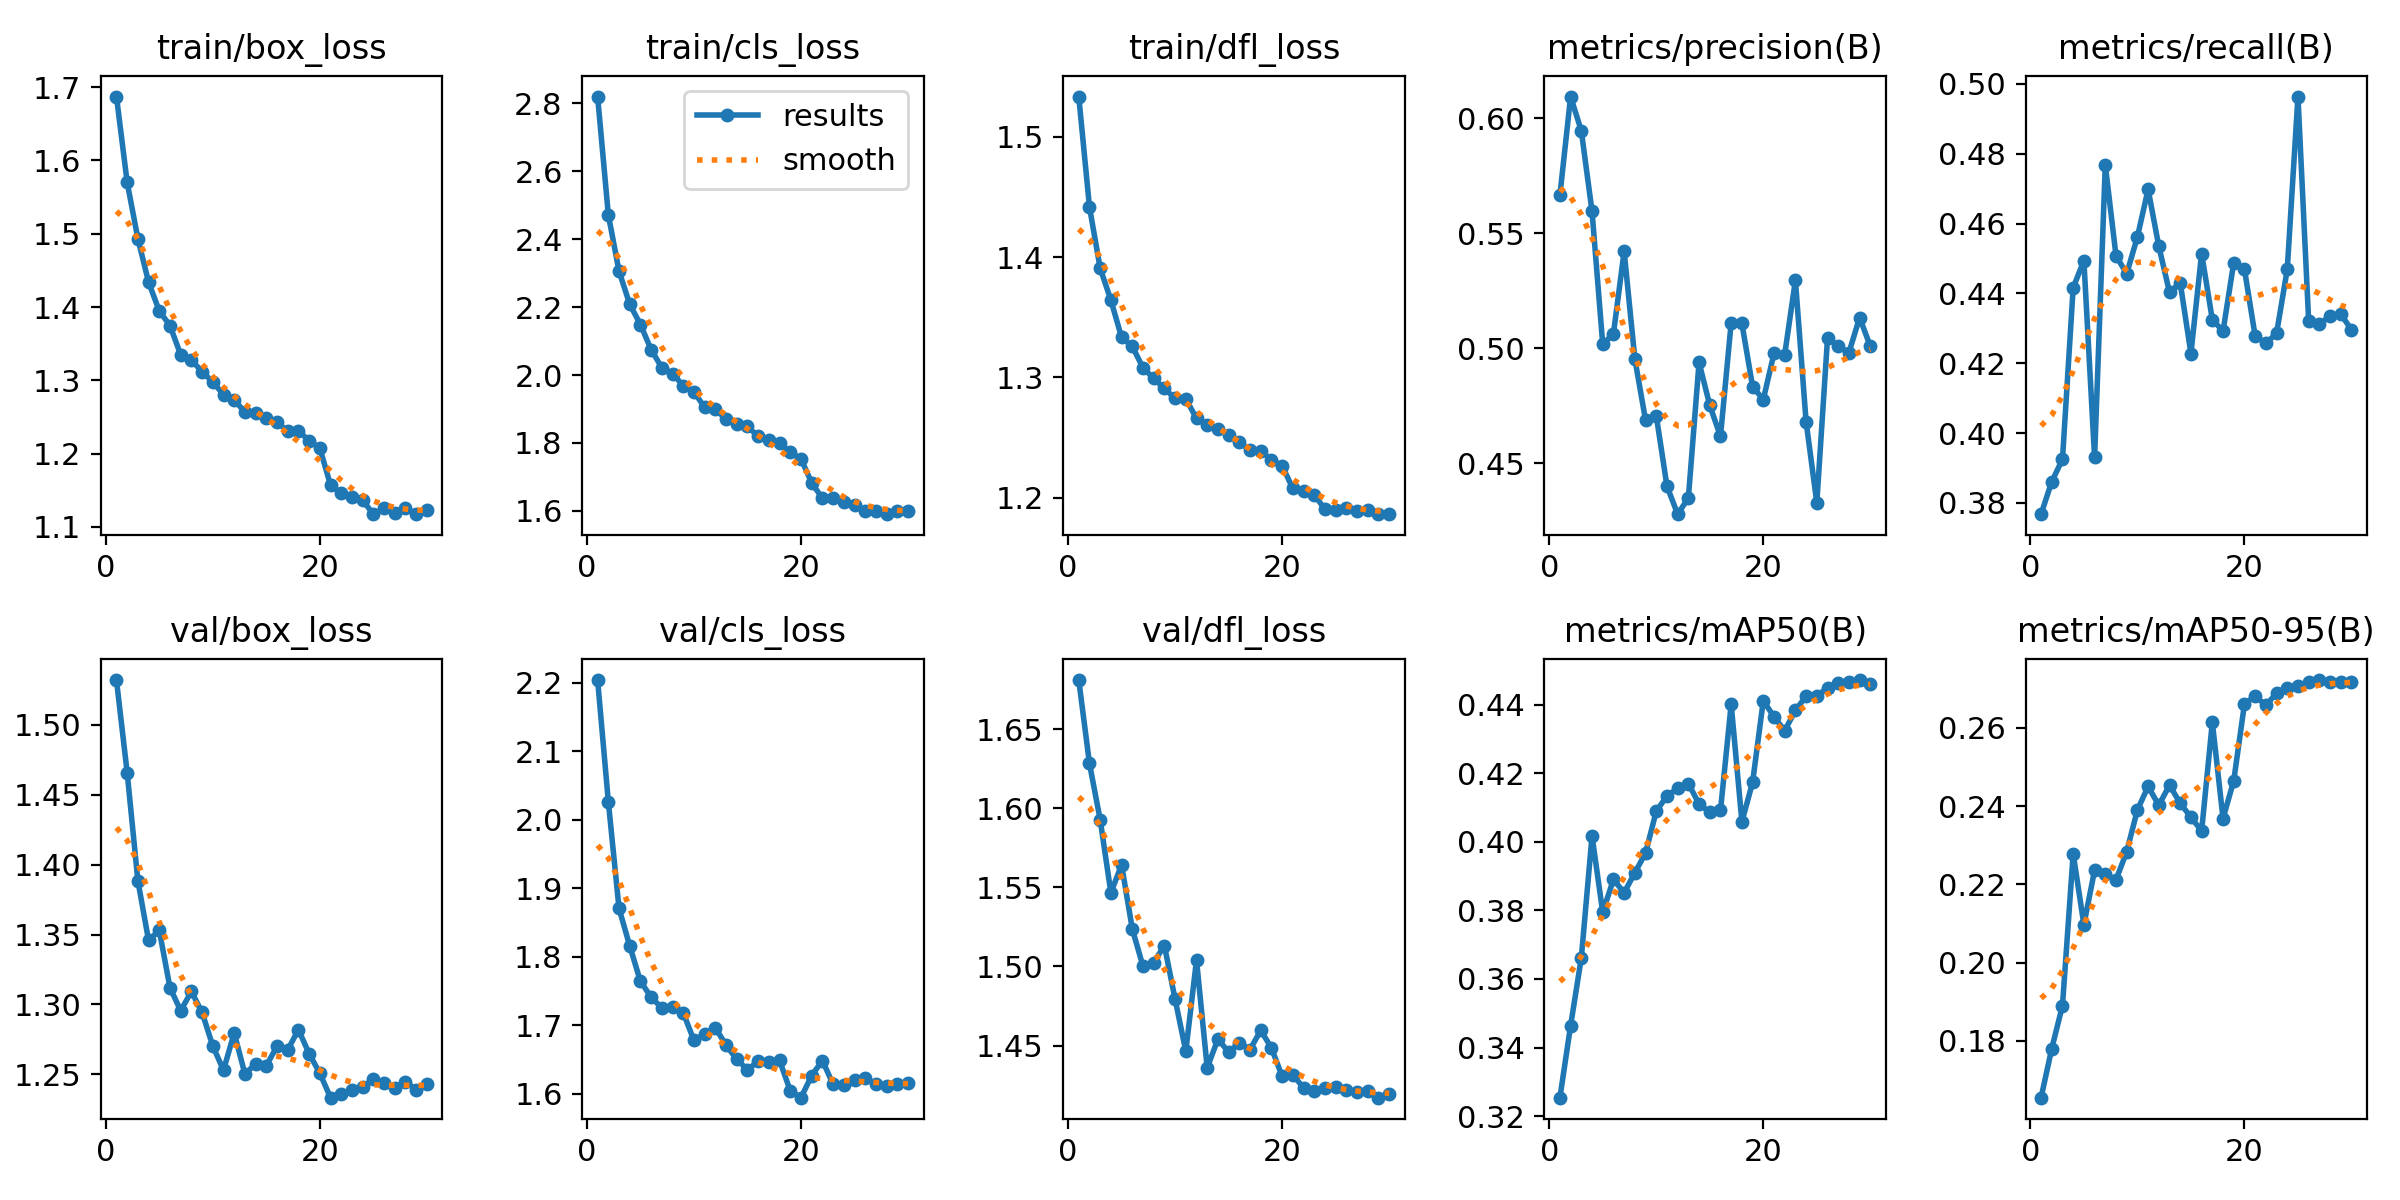

Values plotted in this chart, from the file beside it:
epoch, time, train/box_loss, train/cls_loss, train/dfl_loss, metrics/precision(B), metrics/recall(B), metrics/mAP50(B), metrics/mAP50-95(B), val/box_loss, val/cls_loss, val/dfl_loss, lr/pg0, lr/pg1, lr/pg2
1, 79.01, 1.687, 2.82, 1.533, 0.5665, 0.3768, 0.3254, 0.1655, 1.532, 2.204, 1.681, 3.32051e-05, 3.32051e-05, 0.06683
2, 151.9, 1.57, 2.472, 1.442, 0.6094, 0.3861, 0.3464, 0.178, 1.466, 2.026, 1.628, 6.6358e-05, 6.6358e-05, 0.03353
3, 223.8, 1.493, 2.305, 1.391, 0.5945, 0.3925, 0.3662, 0.189, 1.388, 1.87, 1.593, 9.87915e-05, 9.87915e-05, 0.000227
4, 295.4, 1.434, 2.208, 1.364, 0.5595, 0.4416, 0.4017, 0.2279, 1.346, 1.816, 1.547, 9.75773e-05, 9.75773e-05, 9.75773e-05
5, 367.2, 1.395, 2.149, 1.333, 0.5016, 0.4494, 0.3795, 0.2097, 1.353, 1.764, 1.564, 9.57205e-05, 9.57205e-05, 9.57205e-05
6, 438.8, 1.375, 2.075, 1.326, 0.5062, 0.393, 0.3891, 0.2236, 1.312, 1.741, 1.524, 9.33683e-05, 9.33683e-05, 9.33683e-05
7, 511.4, 1.335, 2.022, 1.308, 0.5421, 0.4768, 0.3851, 0.2226, 1.296, 1.725, 1.5, 9.05463e-05, 9.05463e-05, 9.05463e-05
8, 583.4, 1.328, 2.004, 1.299, 0.4953, 0.4508, 0.391, 0.2212, 1.309, 1.727, 1.502, 8.72857e-05, 8.72857e-05, 8.72857e-05
9, 656.5, 1.312, 1.968, 1.291, 0.4687, 0.4456, 0.3967, 0.2284, 1.294, 1.718, 1.513, 8.3622e-05, 8.3622e-05, 8.3622e-05
10, 728.8, 1.298, 1.951, 1.282, 0.4706, 0.4562, 0.4089, 0.239, 1.27, 1.678, 1.479, 7.95954e-05, 7.95954e-05, 7.95954e-05
11, 800.9, 1.281, 1.905, 1.282, 0.44, 0.4698, 0.4134, 0.245, 1.253, 1.687, 1.446, 7.525e-05, 7.525e-05, 7.525e-05
12, 873.4, 1.274, 1.899, 1.266, 0.4278, 0.4535, 0.4156, 0.2402, 1.28, 1.696, 1.504, 7.06335e-05, 7.06335e-05, 7.06335e-05
13, 945.8, 1.256, 1.87, 1.261, 0.4348, 0.4403, 0.417, 0.2454, 1.25, 1.671, 1.436, 6.57963e-05, 6.57963e-05, 6.57963e-05
14, 1018, 1.256, 1.856, 1.257, 0.4938, 0.443, 0.4111, 0.2407, 1.257, 1.65, 1.454, 6.07916e-05, 6.07916e-05, 6.07916e-05
15, 1091, 1.248, 1.849, 1.252, 0.4751, 0.4228, 0.4086, 0.2372, 1.256, 1.635, 1.446, 5.56742e-05, 5.56742e-05, 5.56742e-05
16, 1164, 1.243, 1.82, 1.246, 0.4616, 0.4514, 0.4092, 0.2337, 1.27, 1.647, 1.452, 5.05e-05, 5.05e-05, 5.05e-05
17, 1235, 1.231, 1.808, 1.239, 0.511, 0.4325, 0.4402, 0.2615, 1.268, 1.646, 1.447, 4.53258e-05, 4.53258e-05, 4.53258e-05
18, 1305, 1.231, 1.801, 1.239, 0.5108, 0.4292, 0.4059, 0.2369, 1.282, 1.648, 1.46, 4.02084e-05, 4.02084e-05, 4.02084e-05
19, 1375, 1.218, 1.772, 1.231, 0.4833, 0.4488, 0.4174, 0.2465, 1.265, 1.604, 1.448, 3.52037e-05, 3.52037e-05, 3.52037e-05
20, 1445, 1.207, 1.754, 1.226, 0.4776, 0.4469, 0.4412, 0.2661, 1.251, 1.594, 1.431, 3.03665e-05, 3.03665e-05, 3.03665e-05
21, 1535, 1.157, 1.682, 1.208, 0.4977, 0.4278, 0.4365, 0.2682, 1.233, 1.626, 1.432, 2.575e-05, 2.575e-05, 2.575e-05
22, 1603, 1.146, 1.637, 1.205, 0.4971, 0.4257, 0.4325, 0.2658, 1.236, 1.648, 1.423, 2.14046e-05, 2.14046e-05, 2.14046e-05
23, 1671, 1.141, 1.64, 1.202, 0.5295, 0.4285, 0.4384, 0.2689, 1.239, 1.613, 1.421, 1.7378e-05, 1.7378e-05, 1.7378e-05
24, 1739, 1.136, 1.625, 1.191, 0.4679, 0.4469, 0.4425, 0.2703, 1.241, 1.613, 1.423, 1.37143e-05, 1.37143e-05, 1.37143e-05
25, 1808, 1.117, 1.617, 1.19, 0.4328, 0.4964, 0.4427, 0.2708, 1.247, 1.619, 1.424, 1.04537e-05, 1.04537e-05, 1.04537e-05
26, 1877, 1.125, 1.599, 1.191, 0.5042, 0.4321, 0.4449, 0.2716, 1.244, 1.622, 1.422, 7.63174e-06, 7.63174e-06, 7.63174e-06
27, 1945, 1.12, 1.599, 1.189, 0.5008, 0.4311, 0.4465, 0.2722, 1.24, 1.614, 1.42, 5.2795e-06, 5.2795e-06, 5.2795e-06
28, 2013, 1.126, 1.591, 1.19, 0.498, 0.4335, 0.4468, 0.2717, 1.245, 1.611, 1.421, 3.4227e-06, 3.4227e-06, 3.4227e-06
29, 2081, 1.118, 1.6, 1.186, 0.5133, 0.4341, 0.4472, 0.2717, 1.239, 1.613, 1.417, 2.08169e-06, 2.08169e-06, 2.08169e-06
30, 2149, 1.123, 1.599, 1.186, 0.5008, 0.4296, 0.4461, 0.2717, 1.243, 1.615, 1.419, 1.27117e-06, 1.27117e-06, 1.27117e-06
